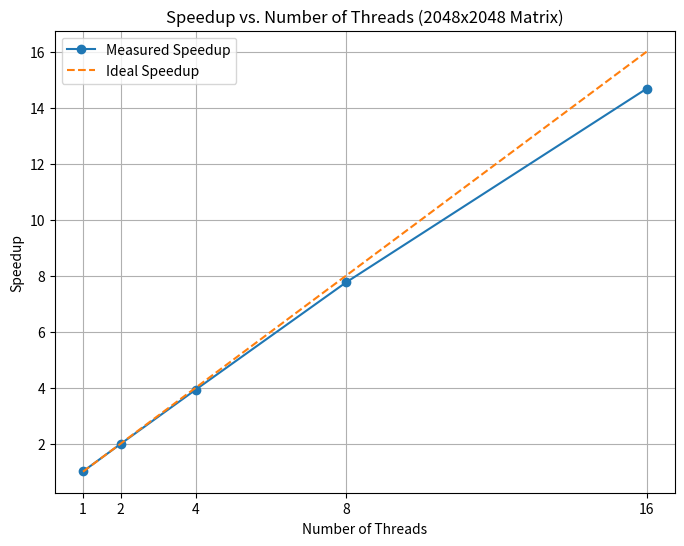
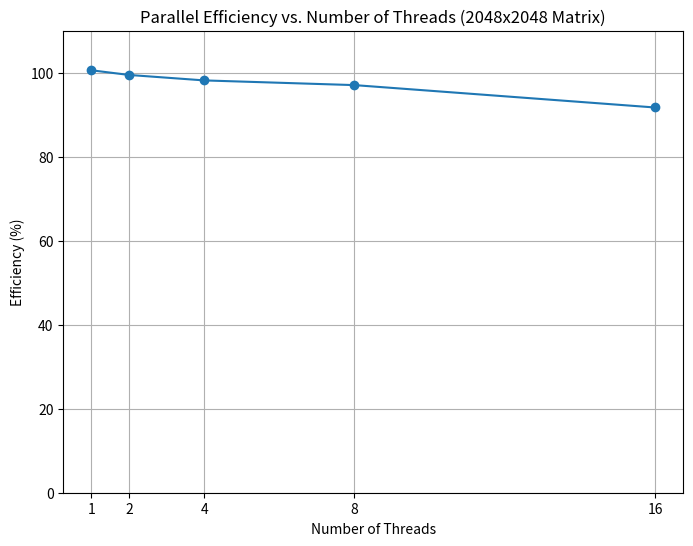

Reproduce these figures in Python, in order.
import matplotlib.pyplot as plt

# Data for 2048x2048 matrix from your results.txt
threads = [1, 2, 4, 8, 16]

# Extract data for 2048x2048 matrix
# From the provided results.txt, we can extract the values for each thread count.
speedups = [1.01, 1.99, 3.93, 7.76, 14.68]
efficiencies = [100.58, 99.47, 98.17, 97.05, 91.72]

# Create Speedup graph
plt.figure(figsize=(8, 6))
plt.plot(threads, speedups, 'o-', label='Measured Speedup')
plt.plot(threads, threads, '--', label='Ideal Speedup')
plt.xlabel('Number of Threads')
plt.ylabel('Speedup')
plt.title('Speedup vs. Number of Threads (2048x2048 Matrix)')
plt.legend()
plt.grid(True)
plt.xticks(threads)
plt.savefig('speedup_graph.png')
plt.show()

# Create Efficiency graph
plt.figure(figsize=(8, 6))
plt.plot(threads, efficiencies, 'o-')
plt.xlabel('Number of Threads')
plt.ylabel('Efficiency (%)')
plt.title('Parallel Efficiency vs. Number of Threads (2048x2048 Matrix)')
plt.grid(True)
plt.xticks(threads)
plt.ylim(0, 110) # Set a reasonable y-axis limit
plt.savefig('efficiency_graph.png')
plt.show()